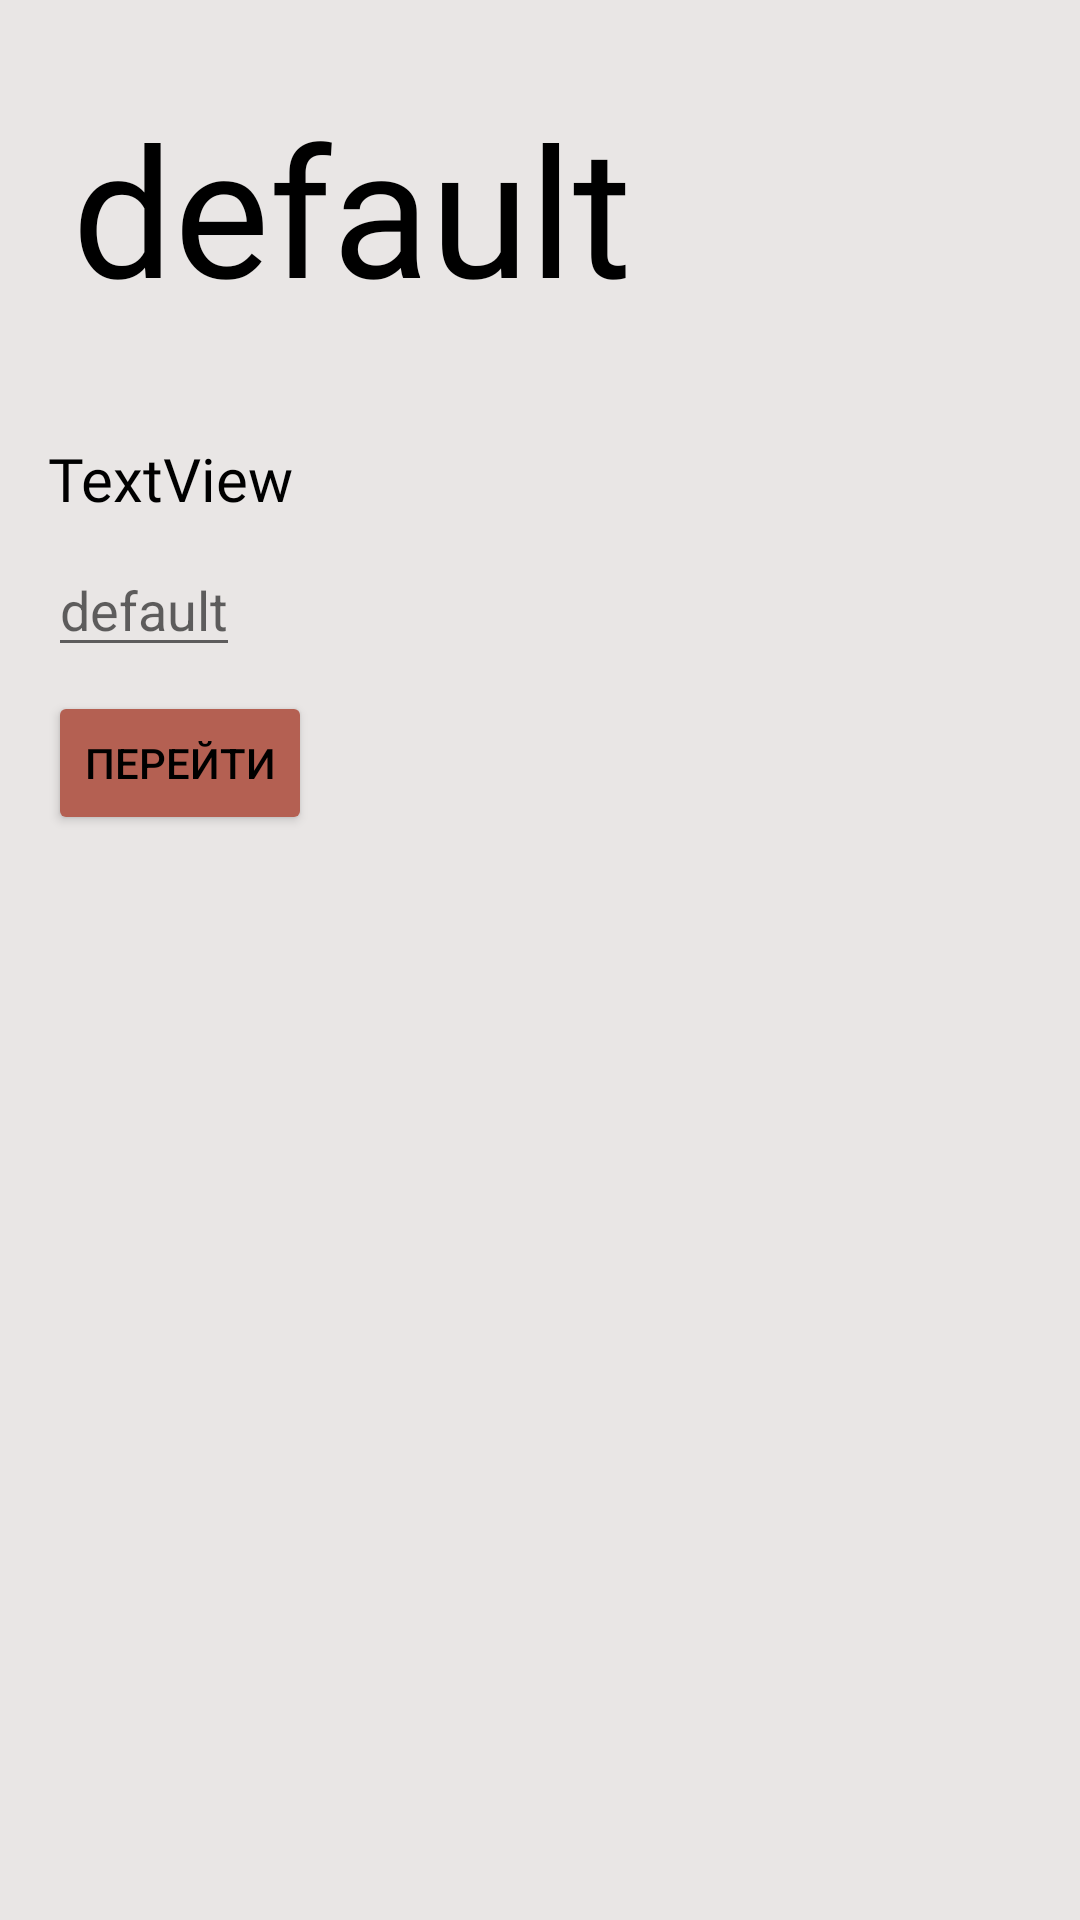

This screen was rendered from an Android layout file. Write that file and the resources it references.
<!-- AndroidManifest.xml: application theme Theme.Citatum -->
<!-- res/layout/repository_fragment.xml -->
<?xml version="1.0" encoding="utf-8"?>
<androidx.constraintlayout.widget.ConstraintLayout
    xmlns:android="http://schemas.android.com/apk/res/android"
    xmlns:app="http://schemas.android.com/apk/res-auto"
    xmlns:tools="http://schemas.android.com/tools"
    android:id="@+id/central_constraint"
    android:layout_width="match_parent"
    android:layout_height="match_parent"
    android:background="@color/background_color">

    
    <TextView
        android:id="@+id/page_name"
        android:layout_width="0dp"
        android:layout_height="wrap_content"
        android:layout_marginStart="24dp"
        android:layout_marginEnd="8dp"
        android:fontFamily="@font/gothampro_black"
        android:text="@string/default_text"
        android:textColor="@color/black"
        android:textSize="@dimen/page_text_size"
        app:layout_constraintBottom_toBottomOf="@+id/red_bookmark"
        app:layout_constraintEnd_toStartOf="@+id/red_bookmark"
        app:layout_constraintStart_toStartOf="parent"
        app:layout_constraintTop_toTopOf="parent" />

    
    <ImageView
        android:id="@+id/red_bookmark"
        android:layout_width="60dp"
        android:layout_height="138dp"
        android:layout_marginEnd="25dp"
        android:contentDescription="@string/home_bookmark_name"
        app:layout_constraintEnd_toEndOf="parent"
        app:layout_constraintTop_toTopOf="parent"
        app:srcCompat="@drawable/home_bookmark" />

    <TextView
        android:id="@+id/textView"
        android:layout_width="wrap_content"
        android:layout_height="wrap_content"
        android:layout_marginStart="16dp"
        android:layout_marginTop="8dp"
        android:text="TextView"
        app:layout_constraintStart_toStartOf="parent"
        app:layout_constraintTop_toBottomOf="@+id/red_bookmark"
        android:textColor="@color/black"
        android:textSize="@dimen/lite_text_size"
        android:fontFamily="@font/gothampro_medium"/>

    <EditText
        android:id="@+id/editText"
        android:layout_width="wrap_content"
        android:layout_height="wrap_content"
        android:layout_marginStart="16dp"
        android:layout_marginTop="8dp"
        app:layout_constraintStart_toStartOf="parent"
        app:layout_constraintTop_toBottomOf="@+id/textView"
        android:hint="@string/default_text"/>

    <Button
        android:id="@+id/button"
        android:layout_width="wrap_content"
        android:layout_height="wrap_content"
        android:layout_marginStart="16dp"
        android:layout_marginTop="8dp"
        android:backgroundTint="@color/light_red"
        android:text="@string/return_button"
        android:textColor="@color/black"
        app:layout_constraintStart_toStartOf="parent"
        app:layout_constraintTop_toBottomOf="@+id/editText" />

</androidx.constraintlayout.widget.ConstraintLayout>
<!-- resources referenced by this layout -->
<resources>
  <color name="background_color">#E9E6E5</color>
  <color name="black">#FF000000</color>
  <color name="light_red">#B46052</color>
  <dimen name="lite_text_size">20sp</dimen>
  <dimen name="page_text_size">60sp</dimen>
  <string name="default_text">default</string>
  <string name="home_bookmark_name">Bookmark image</string>
  <string name="return_button">перейти</string>
  <style name="Theme.Citatum" parent="Theme.MaterialComponents.DayNight.NoActionBar">
  
          <item name="windowNoTitle">true</item>
          <item name="android:windowFullscreen">true</item>
  
      </style>
</resources>
